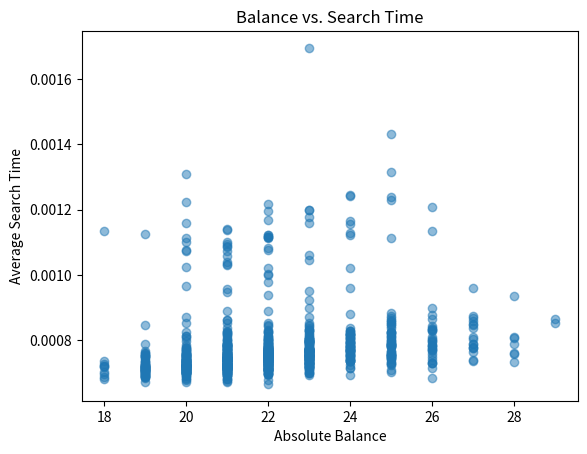

The script that saved this image:
import random
import matplotlib.pyplot as plt
import time

class TreeNode:
    def __init__(self, key):
        self.key = key
        self.left = None
        self.right = None

class BinarySearchTree:
    def __init__(self):
        self.root = None

    def insert(self, key):
        self.root = self.insertRec(self.root, key)

    def insertRec(self, root, key):
        if root is None:
            return TreeNode(key)
        if key < root.key:
            root.left = self.insertRec(root.left, key)
        else:
            root.right = self.insertRec(root.right, key)
        return root

    def search(self, key):
        return self.searchRec(self.root, key)

    def searchRec(self, root, key):
        if root is None or root.key == key:
            return root
        if key < root.key:
            return self.searchRec(root.left, key)
        return self.searchRec(root.right, key)

    def balanceMeasure(self):
        return self.measureBalRec(self.root)

    def measureBalRec(self, root):
        if root is None:
            return 0
        return max(self.measureBalRec(root.left), self.measureBalRec(root.right)) + 1

def checkPerform(bst, tasks):
    timeSearch = []
    balanceVal = []
    for task in tasks:
        start_time = time.time()  # Start timing
        search_time = 0
        for integer in task:
            node = bst.search(integer)
            search_time += 1
        end_time = time.time()  # End timing
        balance = bst.balanceMeasure()
        timeSearch.append(end_time - start_time)  
        balanceVal.append(balance)
    return timeSearch, balanceVal

def makeTasks():
    integers = list(range(1, 1001))
    random.shuffle(integers)
    return integers

def average(lst):
    return sum(lst) / len(lst)

if __name__ == "__main__":
    bst = BinarySearchTree()
    tasks = [makeTasks() for _ in range(1000)]
    avg_performance = []
    largest_balance = []
    for task in tasks:
        for integer in task:
            bst.insert(integer)
        timeSearch, balanceVal = checkPerform(bst, [task])
        avg_performance.append(average(timeSearch))
        largest_balance.append(max(balanceVal))
        bst.root = None  
    plt.scatter(largest_balance, avg_performance, alpha=0.5)
    plt.xlabel('Absolute Balance')
    plt.ylabel('Average Search Time')
    plt.title('Balance vs. Search Time')
    plt.show()
